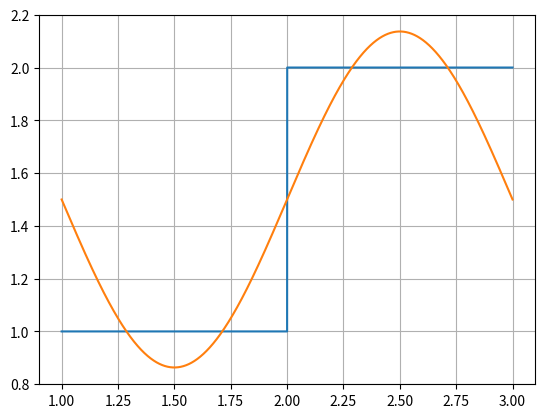

This chart was generated by the following Python code:
import numpy as np
import matplotlib.pyplot as plt

def f(t):
    t -= t//T*T
    if t >= t0 and t < t1: return a
    return b

a = 1
b = 2
t0 = 1
t1 = 2
t2 = 3    
dt = 1e-5
T = t2-t0
t = np.arange(-5, 5, dt)
#t = np.arange(-3*T, 3*T, dt)
func = []
for i in t:
    func += [f(i)]
func = np.array(func)

N = 2
coef_t = np.arange(t0, t2, dt)
y = []
for i in coef_t:
    y += [f(i)]
y = np.array(y)
an = [np.trapz(2/T*y, coef_t)]
cn = [np.trapz(1/T*y, coef_t)]
bn = [0]
g = an[0]/2
cg = cn[0]
coef_g = an[0]/2
coef_cg = cn[0]
for n in range(1, N+1):
    an += [np.trapz(2/T*y*np.cos(2*np.pi*n/T*coef_t), coef_t)]
    bn += [np.trapz(2/T*y*np.sin(2*np.pi*n/T*coef_t), coef_t)]
    cn = [np.trapz(1/T*y*np.exp(1j*2*np.pi*n/T*coef_t), coef_t)] +\
        cn + [np.trapz(1/T*y*np.exp(-1j*2*np.pi*n/T*coef_t), coef_t)]
    g += an[-1]*np.cos(2*np.pi*n/T*t) + bn[-1]*np.sin(2*np.pi*n/T*t)
    coef_g += an[-1]*np.cos(np.pi*n*coef_t) + bn[-1]*np.sin(np.pi*n*coef_t)
    cg += cn[0]*np.exp(-1j*2*np.pi*n/T*t) + cn[-1]*np.exp(1j*2*np.pi*n/T*t)
    coef_cg += cn[0]*np.exp(-1j*2*np.pi*n/T*coef_t) + cn[-1]*np.exp(1j*2*np.pi*n/T*coef_t)

print(f"an: {list(map(lambda x: np.round(x, 3), an))}")
print(f"bn: {list(map(lambda x: np.round(x, 3), bn))}")
print(f"cn: {list(map(lambda x: np.round(x, 3), cn))}")

#plt.plot(t, func)
#plt.plot(t, g)

#plt.plot(coef_t, y, label="Квадратная волна")
#plt.plot(coef_t, coef_g, label="Вещественный ряд")

plt.plot(coef_t, y, label="Квадратная волна")
plt.plot(coef_t, coef_cg, label="Комплексный ряд")

plt.grid(True)
#plt.ylim(top=2.15)
#plt.legend()
#plt.savefig(f"Documents/Frequency methods/Lab1/images/fig.png", bbox_inches='tight')
#plt.savefig(f"Documents/Frequency methods/Lab1/images/k={N}.png", bbox_inches='tight')
plt.show()